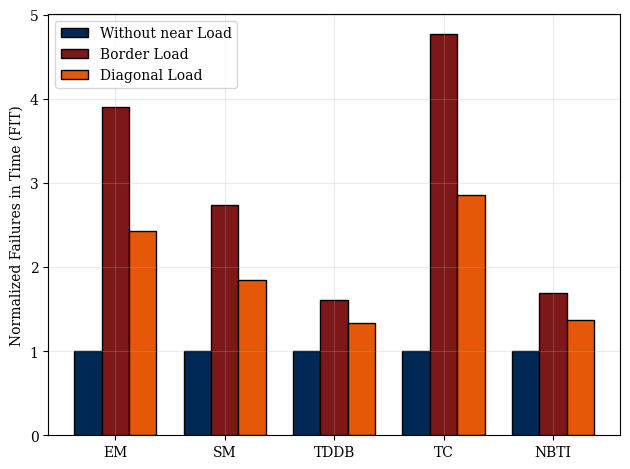

Write the Python code that produced this figure.
# libraries
import numpy as np
import matplotlib.pyplot as plt
import seaborn as sns
plt.rcParams['font.family'] = 'serif'
plt.rcParams['font.serif'] = ['Times New Roman'] + plt.rcParams['font.serif']

 # width of the bars
barWidth = 0.25
 
barsIdle = [1, 1, 1, 1, 1]
barsBorda = [3.90, 2.74, 1.61, 4.77, 1.69]
barsDiag = [2.43, 1.84, 1.33, 2.85, 1.37]
 
# The x position of bars
rIdle = np.arange(len(barsIdle))
rBorda = [x + barWidth for x in rIdle]
rDiag = [x + barWidth for x in rBorda]


# Create blue bars
plt.bar(rIdle, barsIdle, width = barWidth, color = '#002855', edgecolor = 'black', capsize=7, label='Without near Load')
 
# Create cyan bars
plt.bar(rBorda, barsBorda, width = barWidth, color = '#7E1717', edgecolor = 'black', capsize=7, label='Border Load')
 
# Create cyan bars
plt.bar(rDiag, barsDiag, width = barWidth, color = "#E55807", edgecolor = 'black', capsize=7, label='Diagonal Load')

# general layout
plt.xticks([r + barWidth for r in range(len(barsIdle))], ['EM', 'SM', 'TDDB', 'TC', 'NBTI'])
plt.ylabel('Normalized Failures in Time (FIT)')
plt.legend()

plt.grid(alpha=0.25, which='both')
# Show graphic
#plt.show()
plt.tight_layout()
plt.savefig('graph_motivation.pdf')
plt.savefig('graph_motivation.png')